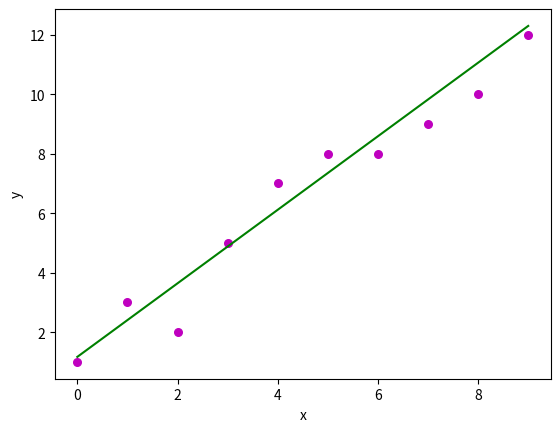

Write the Python code that produced this figure.
import numpy as np
import matplotlib.pyplot as plt


def estimate_coefficient(x,y):
     # no of observation
     n = np.size(x)

     #calcualting cross deviation  and deviatiom
     ss_xy1 = np.sum(y*x)

     #mean of x and y
     m_x, m_y = np.mean(x), np.mean(y)

     #calculating the cross deviation and deviaation of x
     ss_xy = np.sum(y*x) - n*m_y*m_x
     ss_xx = np.sum(x * x) - n * m_x * m_x

     #calculating regression cofficient
     b_1 = ss_xy / ss_xx
     b_0 = m_y - b_1*m_x

     return b_1, b_0


def plot_regression_line(x, y, b):
    #plotting the actual points as scatter plot
    plt.scatter(x, y, color = "m", marker ="o", s=30)

    #predicted response vector
    y_pred = b[0] + b[1]*x

    #plotting the regression line
    plt.plot(x, y_pred, color ="g")

    #putting labels
    plt.xlabel("x")
    plt.ylabel("y")

    #function to show plot
    plt.show()


def main():
     #observation
     x = np.array([0, 1, 2, 3, 4, 5, 6, 7, 8, 9])
     y = np.array([1, 3, 2, 5, 7, 8, 8, 9, 10, 12])

     #estimate cofficient
     b = estimate_coefficient(x,y)

     #plotting regression line
     plot_regression_line(x, y, b)


if __name__ == "__main__":
     main()
